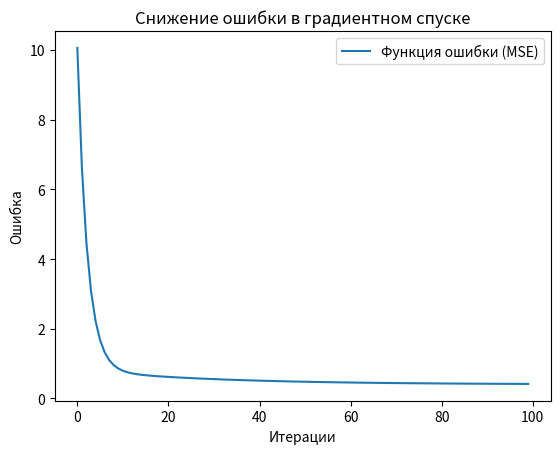

Python code for this plot:
# Импортируем необходимые библиотеки
import numpy as np
import matplotlib.pyplot as plt


# Функция для вычисления среднеквадратичной ошибки (MSE)
def compute_cost(X, y, theta):
    m = len(y)  # Количество примеров в выборке
    predictions = X.dot(theta)  # Предсказания модели
    errors = predictions - y  # Ошибка между предсказанием и реальным значением
    cost = (1 / (2 * m)) * np.sum(errors ** 2)  # Вычисление MSE
    return cost


# Функция градиентного спуска
def gradient_descent(X, y, theta, alpha, iterations):
    m = len(y)  # Количество примеров
    cost_history = []  # Список для сохранения значений ошибки

    for i in range(iterations):
        gradient = (1 / m) * X.T.dot(X.dot(theta) - y)  # Вычисление градиента
        theta = theta - alpha * gradient  # Обновление параметров
        cost = compute_cost(X, y, theta)  # Вычисление текущего значения ошибки
        cost_history.append(cost)  # Сохранение ошибки

        if i % 10 == 0:  # Вывод информации каждые 10 итераций
            print(f"Итерация {i}: Ошибка = {cost}")

    return theta, cost_history


# Генерация простых данных для примера
np.random.seed(42)  # Фиксируем случайность для воспроизводимости
m = 100  # Количество наблюдений
X = 2 * np.random.rand(m, 1)  # Генерация случайных данных
y = 4 + 3 * X + np.random.randn(m, 1)  # Линейная зависимость с шумом

# Добавляем столбец единиц для учета коэффициента смещения (theta_0)
X_b = np.c_[np.ones((m, 1)), X]  # Добавляем 1 в первый столбец

# Инициализация параметров (весов) модели
initial_theta = np.random.randn(2, 1)  # Случайные начальные коэффициенты
alpha = 0.1  # Коэффициент обучения
iterations = 100  # Количество итераций

# Запуск градиентного спуска
optimal_theta, cost_history = gradient_descent(X_b, y, initial_theta, alpha, iterations)

# Вывод результатов
print("Оптимальные параметры theta:", optimal_theta)

# Визуализация процесса снижения ошибки
plt.plot(range(iterations), cost_history, label='Функция ошибки (MSE)')
plt.xlabel('Итерации')
plt.ylabel('Ошибка')
plt.title('Снижение ошибки в градиентном спуске')
plt.legend()
plt.show()
